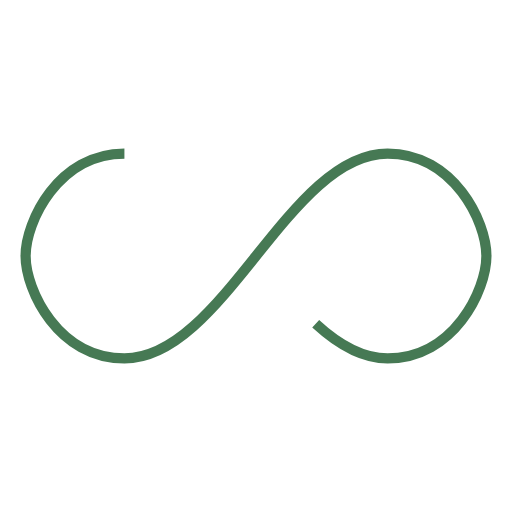
t = 0.00 s
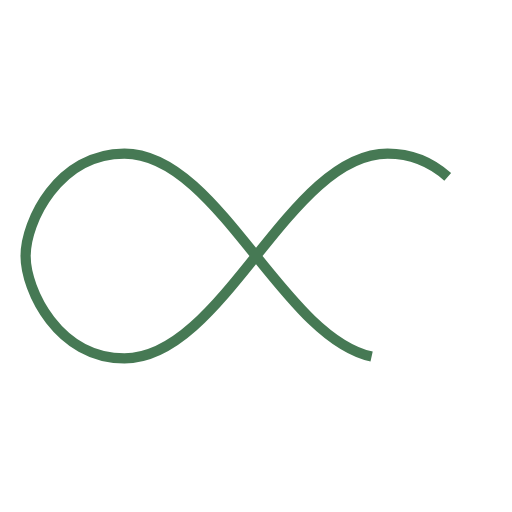
t = 0.25 s
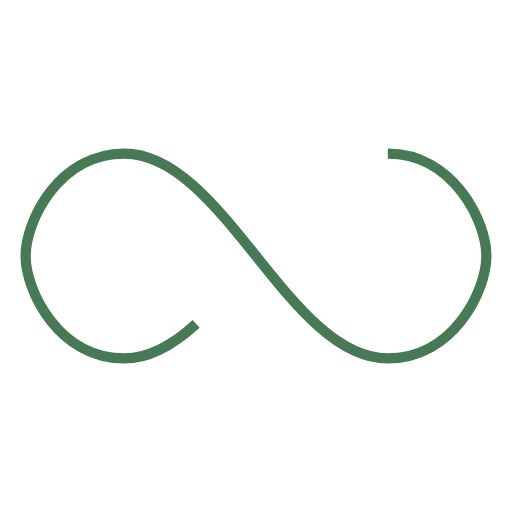
t = 0.50 s
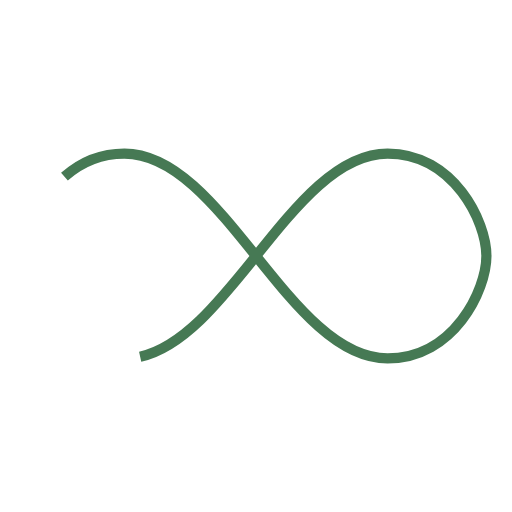
t = 0.75 s

The animated SVG that drew these frames (rendered in a browser with its animation timeline set to each time). Animation: 1 SMIL element (animate=1); one cycle of 1.00 s, repeats indefinitely.

<svg xmlns="http://www.w3.org/2000/svg" width="100" height="100" viewBox="0 0 100 100" preserveAspectRatio="xMidYMid"><path fill="none" d="M24.3,30C11.4,30,5,43.3,5,50s6.4,20,19.3,20c19.3,0,32.1-40,51.4-40 C88.6,30,95,43.3,95,50s-6.4,20-19.3,20C56.4,70,43.6,30,24.3,30z" stroke="#467954" stroke-width="2" stroke-dasharray="205.271142578125 51.317785644531256"><animate attributeName="stroke-dashoffset" calcMode="linear" values="0;256.58892822265625" keyTimes="0;1" dur="1" begin="0s" repeatCount="indefinite"/></path></svg>